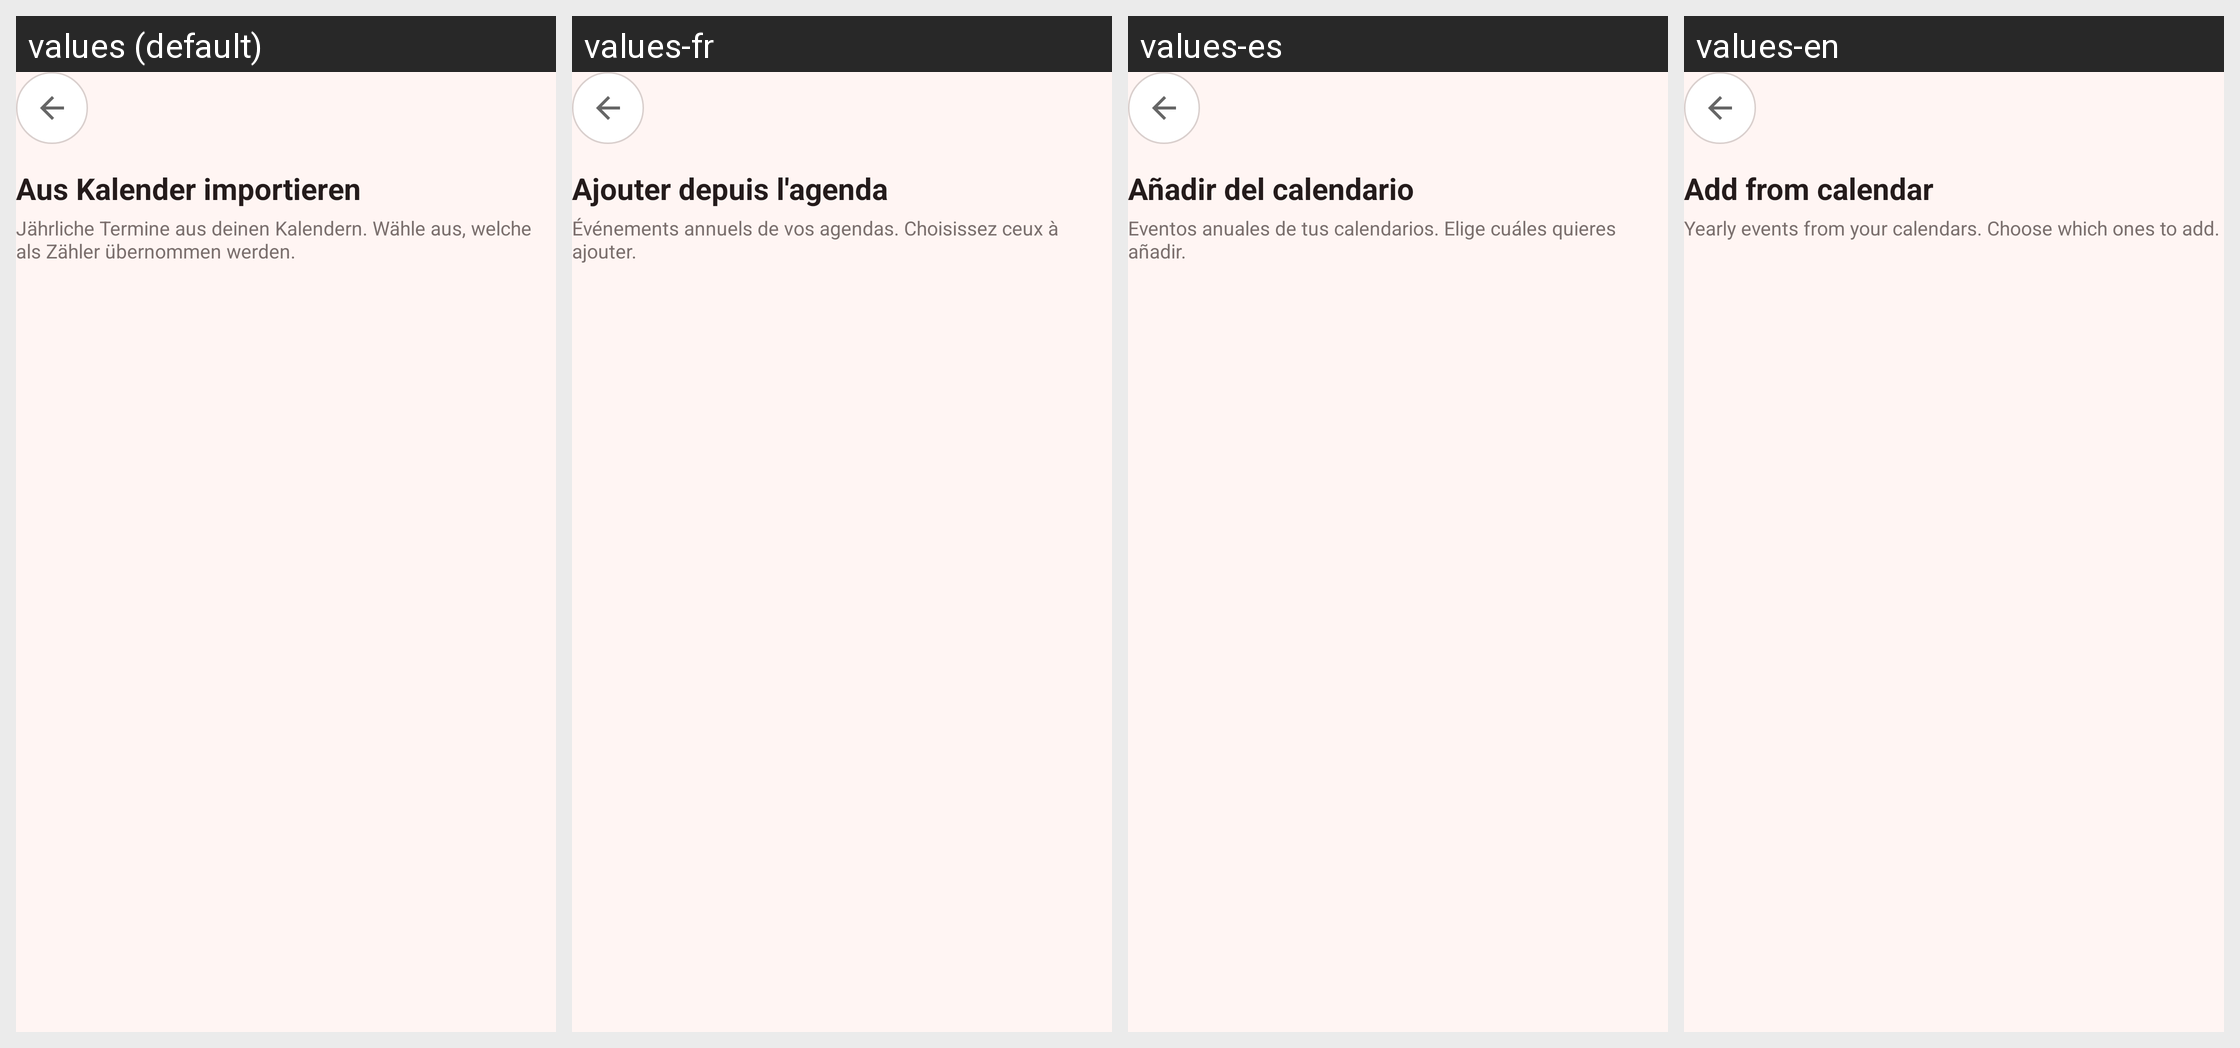

Locale-by-locale string values for the Android screen shown in this grid:
Android screen res/layout/activity_calendar_import.xml rendered under 4 locales, left to right: values (default), values-fr, values-es, values-en. Device: Nexus 5 (rendered at 1080×1920; each locale shown at half size, 540×960, under a caption strip naming it); theme Theme.AnniversaryCounter.
Strings drawn on this screen, with the default value and each locale's value (text and hints the layout hard-codes, and strings that could not be matched under every locale, appear in the picture but are not listed):

calendar_import_title
  values: Aus Kalender importieren
  values-fr: Ajouter depuis l'agenda
  values-es: Añadir del calendario
  values-en: Add from calendar

calendar_import_hint
  values: Jährliche Termine aus deinen Kalendern. Wähle aus, welche als Zähler übernommen werden.
  values-fr: Événements annuels de vos agendas. Choisissez ceux à ajouter.
  values-es: Eventos anuales de tus calendarios. Elige cuáles quieres añadir.
  values-en: Yearly events from your calendars. Choose which ones to add.
